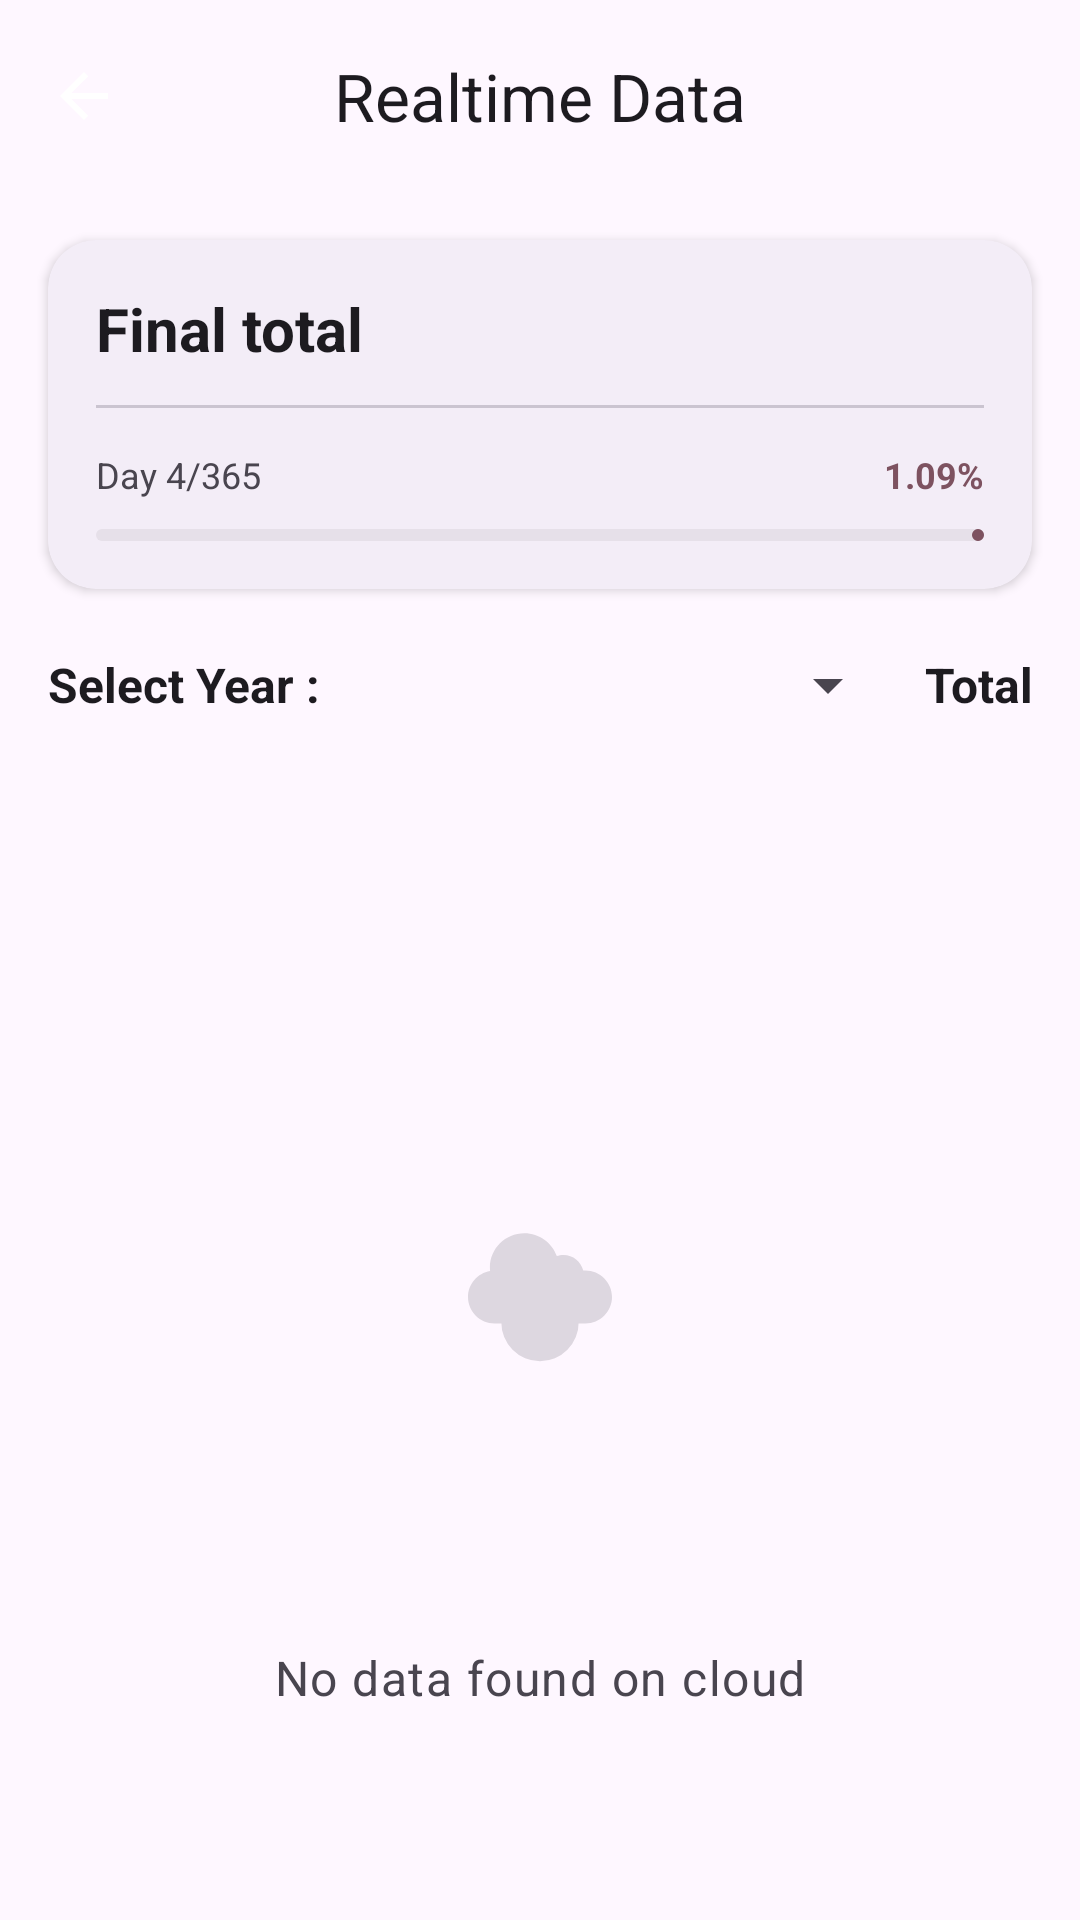

Reconstruct the res/layout file that produces this screen, plus the resources it refers to.
<!-- AndroidManifest.xml: application theme Theme.ExpenseUtility -->
<!-- res/layout/activity_realtime_firebase.xml -->
<?xml version="1.0" encoding="utf-8"?>
<androidx.coordinatorlayout.widget.CoordinatorLayout
    xmlns:android="http://schemas.android.com/apk/res/android"
    xmlns:app="http://schemas.android.com/apk/res-auto"
    xmlns:tools="http://schemas.android.com/tools"
    android:id="@+id/main"
    android:layout_width="match_parent"
    android:layout_height="match_parent"
    android:background="?attr/colorSurface"
    tools:context=".RealtimeFirebaseActivity">

    <com.google.android.material.appbar.AppBarLayout
        android:layout_width="match_parent"
        android:layout_height="wrap_content"
        android:background="?attr/colorSurface"
        app:elevation="0dp">

        <com.google.android.material.appbar.MaterialToolbar
            android:id="@+id/toolbar"
            android:layout_width="match_parent"
            android:layout_height="?attr/actionBarSize"
            app:title="Realtime Data"
            app:titleCentered="true"
            app:navigationIcon="@drawable/ic_arrow_back" />

    </com.google.android.material.appbar.AppBarLayout>

    <androidx.constraintlayout.widget.ConstraintLayout
        android:layout_width="match_parent"
        android:layout_height="match_parent"
        app:layout_behavior="@string/appbar_scrolling_view_behavior">

        <com.google.android.material.progressindicator.LinearProgressIndicator
            android:id="@+id/loadingProgressBar"
            android:layout_width="match_parent"
            android:layout_height="wrap_content"
            android:indeterminate="true"
            android:visibility="gone"
            app:layout_constraintTop_toTopOf="parent"
            app:layout_constraintStart_toStartOf="parent"
            app:layout_constraintEnd_toEndOf="parent" />

        <com.google.android.material.card.MaterialCardView
            android:id="@+id/summary_card"
            android:layout_width="match_parent"
            android:layout_height="wrap_content"
            android:layout_margin="16dp"
            app:cardCornerRadius="16dp"
            app:cardElevation="2dp"
            app:cardBackgroundColor="?attr/colorSurfaceContainer"
            app:strokeWidth="0dp"
            app:layout_constraintTop_toBottomOf="@id/loadingProgressBar"
            app:layout_constraintStart_toStartOf="parent"
            app:layout_constraintEnd_toEndOf="parent">

            <LinearLayout
                android:id="@+id/finalLinearLayout"
                android:layout_width="match_parent"
                android:layout_height="wrap_content"
                android:orientation="vertical"
                android:padding="16dp">

                <TextView
                    android:id="@+id/finalTotalTextView"
                    android:layout_width="match_parent"
                    android:layout_height="wrap_content"
                    android:text="Final total"
                    android:textColor="?attr/colorOnSurface"
                    android:textSize="20sp"
                    android:textStyle="bold" />

                <com.google.android.material.divider.MaterialDivider
                    android:layout_width="match_parent"
                    android:layout_height="wrap_content"
                    android:layout_marginTop="12dp"
                    android:layout_marginBottom="12dp"
                    app:dividerColor="?attr/colorOutlineVariant"/>

                
                <LinearLayout
                    android:layout_width="match_parent"
                    android:layout_height="wrap_content"
                    android:gravity="center_vertical"
                    android:orientation="vertical">

                    <LinearLayout
                        android:layout_width="match_parent"
                        android:layout_height="wrap_content"
                        android:gravity="center_vertical"
                        android:orientation="horizontal"
                        android:paddingVertical="2dp">

                        <TextView
                            android:id="@+id/yearProgressText"
                            android:layout_width="0dp"
                            android:layout_height="wrap_content"
                            android:layout_weight="1"
                            android:text="Day 4/365"
                            android:textColor="?attr/colorOnSurfaceVariant"
                            android:textSize="12sp" />

                        <TextView
                            android:id="@+id/yearProgressPercent"
                            android:layout_width="wrap_content"
                            android:layout_height="wrap_content"
                            android:layout_marginStart="8dp"
                            android:text="1.09%"
                            android:textColor="?attr/colorTertiary"
                            android:textSize="12sp"
                            android:textStyle="bold" />
                    </LinearLayout>

                    
                    <com.google.android.material.progressindicator.LinearProgressIndicator
                        android:id="@+id/yearProgressBar"
                        android:layout_width="match_parent"
                        android:layout_height="wrap_content"
                        android:layout_marginTop="8dp"
                        android:max="100"
                        android:progress="1"
                        app:trackCornerRadius="4dp"
                        app:indicatorColor="?attr/colorTertiary"
                        app:trackColor="?attr/colorSurfaceContainerHighest" />
                </LinearLayout>
            </LinearLayout>
        </com.google.android.material.card.MaterialCardView>

        <LinearLayout
            android:id="@+id/spinnerLayout"
            android:layout_width="match_parent"
            android:layout_height="wrap_content"
            android:layout_marginHorizontal="16dp"
            android:layout_marginTop="8dp"
            android:gravity="center_vertical"
            android:orientation="horizontal"
            app:layout_constraintEnd_toEndOf="parent"
            app:layout_constraintStart_toStartOf="parent"
            app:layout_constraintTop_toBottomOf="@+id/summary_card">

            <TextView
                android:layout_width="wrap_content"
                android:layout_height="wrap_content"
                android:layout_marginEnd="8dp"
                android:text="Select Year :"
                android:textColor="?attr/colorOnSurface"
                android:textSize="16sp"
                android:textStyle="bold" />

            <androidx.appcompat.widget.AppCompatSpinner
                android:id="@+id/yearSpinner"
                android:layout_width="0dp"
                android:layout_height="48dp"
                android:layout_weight="1"
                android:spinnerMode="dropdown"
                android:textAlignment="viewStart" />

            <TextView
                android:id="@+id/yearTotalTextView"
                android:layout_width="wrap_content"
                android:layout_height="wrap_content"
                android:layout_marginStart="8dp"
                android:gravity="end"
                android:text="Total"
                android:textColor="?attr/colorOnSurface"
                android:textSize="16sp"
                android:textStyle="bold" />

        </LinearLayout>

        <androidx.recyclerview.widget.RecyclerView
            android:id="@+id/recyclerview"
            android:layout_width="match_parent"
            android:layout_height="0dp"
            android:layout_marginTop="8dp"
            android:clipToPadding="false"
            android:paddingBottom="16dp"
            app:layout_constraintBottom_toBottomOf="parent"
            app:layout_constraintEnd_toEndOf="parent"
            app:layout_constraintStart_toStartOf="parent"
            app:layout_constraintTop_toBottomOf="@id/spinnerLayout" />

        <ImageView
            android:id="@+id/errorImageView"
            android:layout_width="200dp"
            android:layout_height="200dp"
            android:scaleType="centerInside"
            android:src="@drawable/cloud_computing_exclamation_svgrepo_com"
            android:alpha="0.5"
            app:tint="?attr/colorOutline"
            app:layout_constraintBottom_toBottomOf="@+id/recyclerview"
            app:layout_constraintEnd_toEndOf="parent"
            app:layout_constraintStart_toStartOf="parent"
            app:layout_constraintTop_toTopOf="@+id/recyclerview"
            app:layout_constraintVertical_bias="0.4" />

        <TextView
            android:id="@+id/errorHelperTextView"
            android:layout_width="wrap_content"
            android:layout_height="wrap_content"
            android:layout_marginTop="16dp"
            android:gravity="center"
            android:text="No data found on cloud"
            android:textAppearance="@style/TextAppearance.Material3.BodyLarge"
            android:textColor="?attr/colorOnSurfaceVariant"
            app:layout_constraintEnd_toEndOf="parent"
            app:layout_constraintStart_toStartOf="parent"
            app:layout_constraintTop_toBottomOf="@+id/errorImageView" />

    </androidx.constraintlayout.widget.ConstraintLayout>

</androidx.coordinatorlayout.widget.CoordinatorLayout>
<!-- resources referenced by this layout -->
<resources>
  <!-- drawable cloud_computing_exclamation_svgrepo_com (drawable) -->
  <vector xmlns:android="http://schemas.android.com/apk/res/android" android:alpha="0.5" android:height="48dp" android:viewportHeight="512" android:viewportWidth="512" android:width="48dp">
        
      <path android:fillColor="#EAEAEA" android:pathData="M417.39,161.98h-7.58c-7.54,-31.73 -36.13,-55.5 -70.34,-55.5c-8.3,0 -16.72,1.82 -23.68,4.16c-16.72,-47.49 -62.03,-81.58 -115.44,-81.58c-67.62,0 -122.45,54.54 -122.45,121.84c0,4.24 0.22,8.43 0.64,12.54C34.11,171.08 0,209.78 0,256.1c0,51.78 42.58,94.14 94.61,94.14h322.78c52.03,0 94.61,-42.37 94.61,-94.14C512,204.34 469.42,161.98 417.39,161.98z"/>
        
      <path android:fillColor="#FABC3D" android:pathData="M256,345.5m-137.46,0a137.46,137.46 0,1 1,274.91 0a137.46,137.46 0,1 1,-274.91 0"/>
        
      <path android:fillColor="#FFFFFF" android:pathData="M239.62,419.18c0,-8.98 6.24,-15.46 14.72,-15.46c8.98,0 14.7,6.48 14.7,15.46c0,8.74 -5.73,15.46 -14.7,15.46C245.6,434.63 239.62,427.91 239.62,419.18zM245.84,383.54l-3.49,-119.65h23.92l-3.49,119.65H245.84z"/>
      
  </vector>
  <!-- drawable ic_arrow_back (drawable) -->
  <?xml version="1.0" encoding="utf-8"?>
  <vector xmlns:android="http://schemas.android.com/apk/res/android"
      android:width="24dp"
      android:height="24dp"
      android:viewportWidth="24"
      android:viewportHeight="24"
      android:tint="@color/white">
      <path
          android:fillColor="@android:color/white"
          android:pathData="M20,11H7.83l5.59,-5.59L12,4l-8,8 8,8 1.41,-1.41L7.83,13H20v-2z" />
  </vector>
  <style name="Theme.ExpenseUtility" parent="Base.Theme.ExpenseUtility" />
  <color name="white">#FFFFFFFF</color>
  <style name="Base.Theme.ExpenseUtility" parent="Theme.Material3.DayNight.NoActionBar">
          
          
  
          <item name="colorPrimary">@color/purple_500</item>
          <item name="colorPrimaryVariant">@color/purple_700</item>
          <item name="colorOnPrimary">@color/black</item>
          
          <item name="colorSecondary">@color/teal_200</item>
          <item name="colorSecondaryVariant">@color/teal_700</item>
          <item name="colorOnSecondary">@color/black</item>
          
          <item name="android:statusBarColor" tools:targetApi="l">?attr/colorPrimaryVariant</item>
  
  
      </style>
  <color name="purple_500">#EEB300</color>
  <color name="purple_700">#B37100</color>
  <color name="black">#FF000000</color>
  <color name="teal_200">#6FDA03</color>
  <color name="teal_700">#0E8701</color>
</resources>
